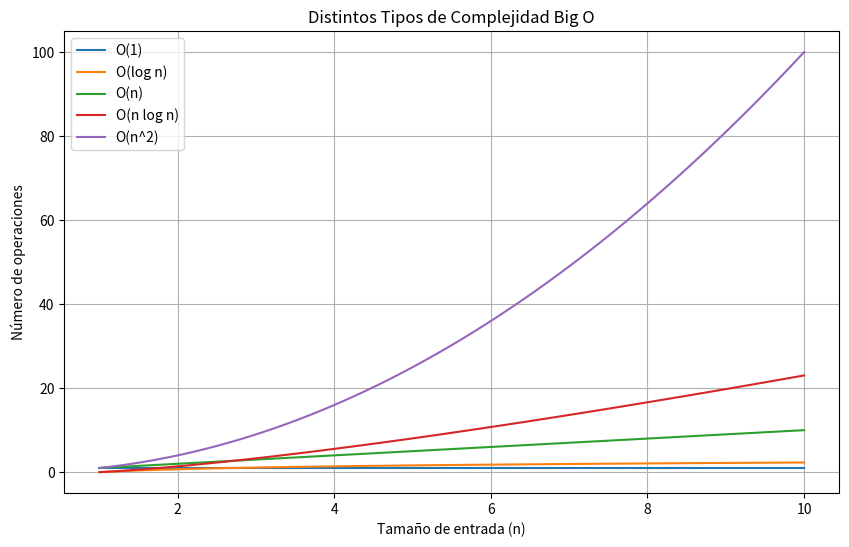

This chart was generated by the following Python code:
import matplotlib.pyplot as plt
import numpy as np

# Rango de valores de entrada (n)
n = np.linspace(1, 10, 100)

# Distintas funciones de complejidad Big O
o_1 = np.ones_like(n)
o_log_n = np.log(n)
o_n = n
o_n_log_n = n * np.log(n)
o_n_squared = n**2

# Crear el gráfico
plt.figure(figsize=(10, 6))
plt.plot(n, o_1, label='O(1)')
plt.plot(n, o_log_n, label='O(log n)')
plt.plot(n, o_n, label='O(n)')
plt.plot(n, o_n_log_n, label='O(n log n)')
plt.plot(n, o_n_squared, label='O(n^2)')

# Configuración del gráfico
plt.xlabel('Tamaño de entrada (n)')
plt.ylabel('Número de operaciones')
plt.title('Distintos Tipos de Complejidad Big O')
plt.legend()
plt.grid(True)

# Mostrar el gráfico
plt.show()


